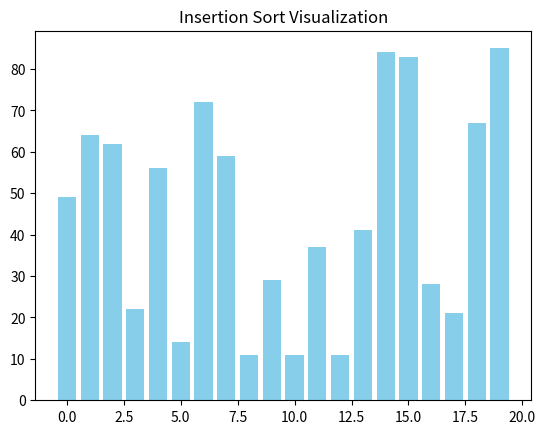

This chart was generated by the following Python code:
import matplotlib.pyplot as plt
import matplotlib.animation as animation
import random


def insertion_sort(arr):
    n = len(arr)
    for i in range(1, n):
        key = arr[i]
        j = i - 1

        while j >= 0 and arr[j] > key:
            arr[j + 1] = arr[j]
            j -= 1

        arr[j + 1] = key
        yield arr, key, i, j


array = [random.randint(1, 100) for _ in range(20)]

fig, ax = plt.subplots()
ax.set_title("Insertion Sort Visualization")

bars = ax.bar(range(len(array)), array, color='skyblue')


def update(arr_data):
    arr, key, i, j = arr_data

    for bar, val in zip(bars, arr):
        bar.set_height(val)
        bar.set_color('skyblue')

    bars[i].set_color('green')

    if j >= 0:
        bars[j].set_color('blue')

    return bars


anim = animation.FuncAnimation(
    fig, update, frames=insertion_sort(array), interval=200, repeat=False
)

plt.show()
